Labelled photos from "data", an image-classification folder in rishabhbpd/project_rishabh_das. The possible labels are: human, no human.

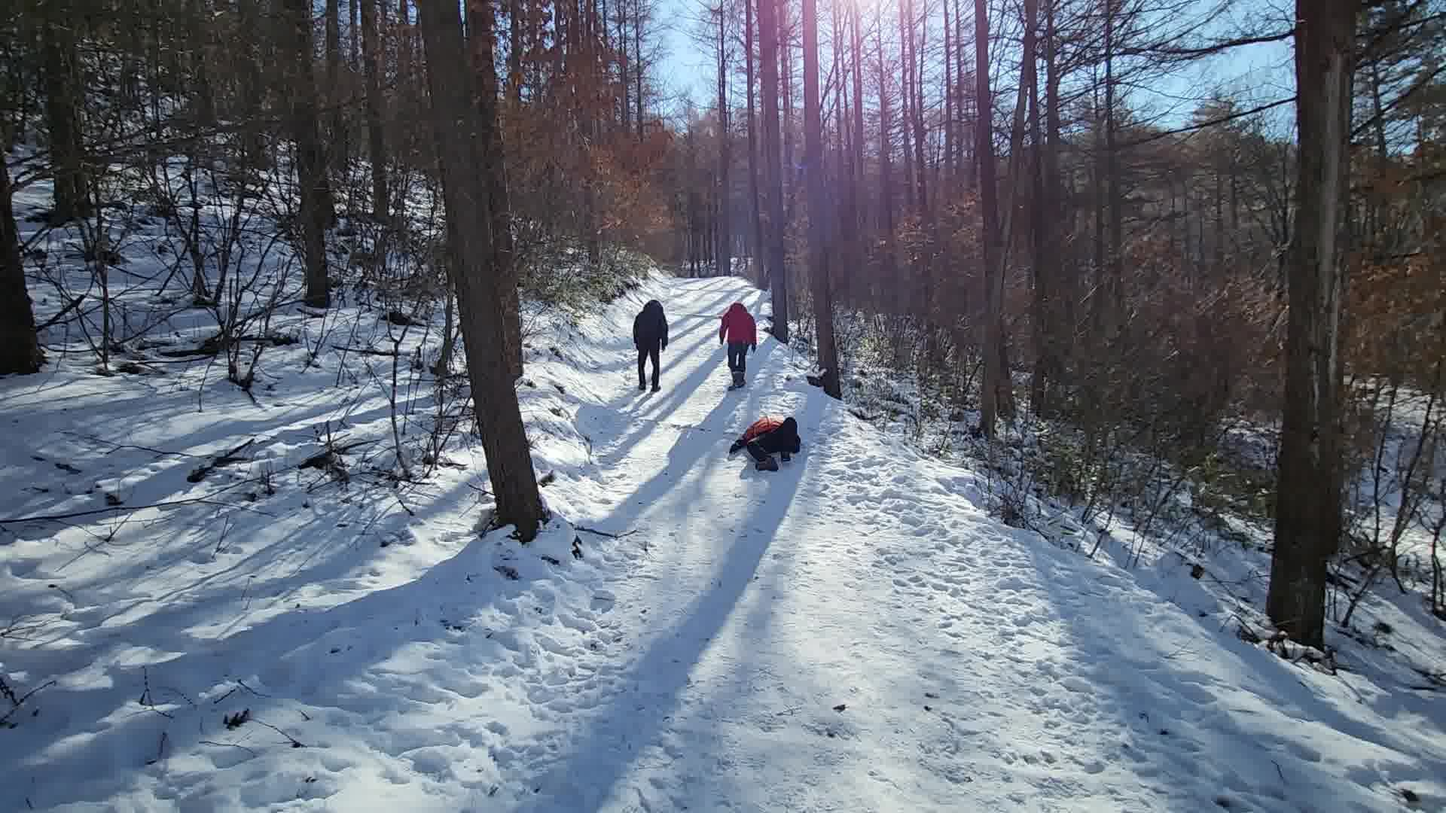
Label: human

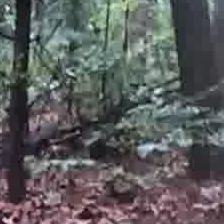
Label: no human

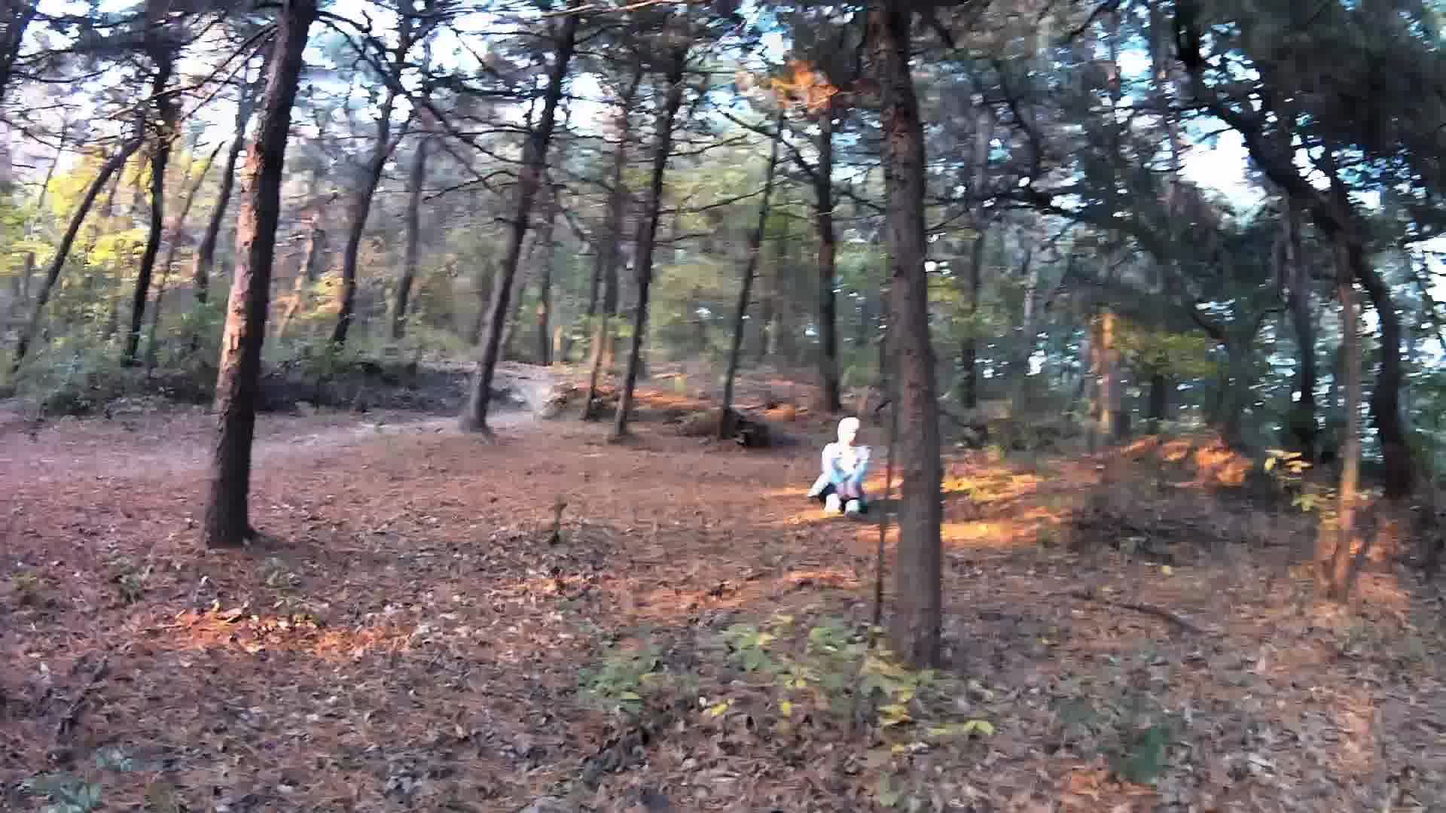
Label: human

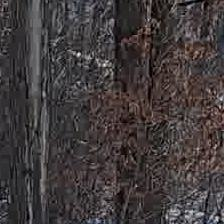
Label: no human

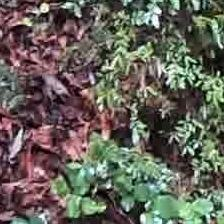
Label: no human

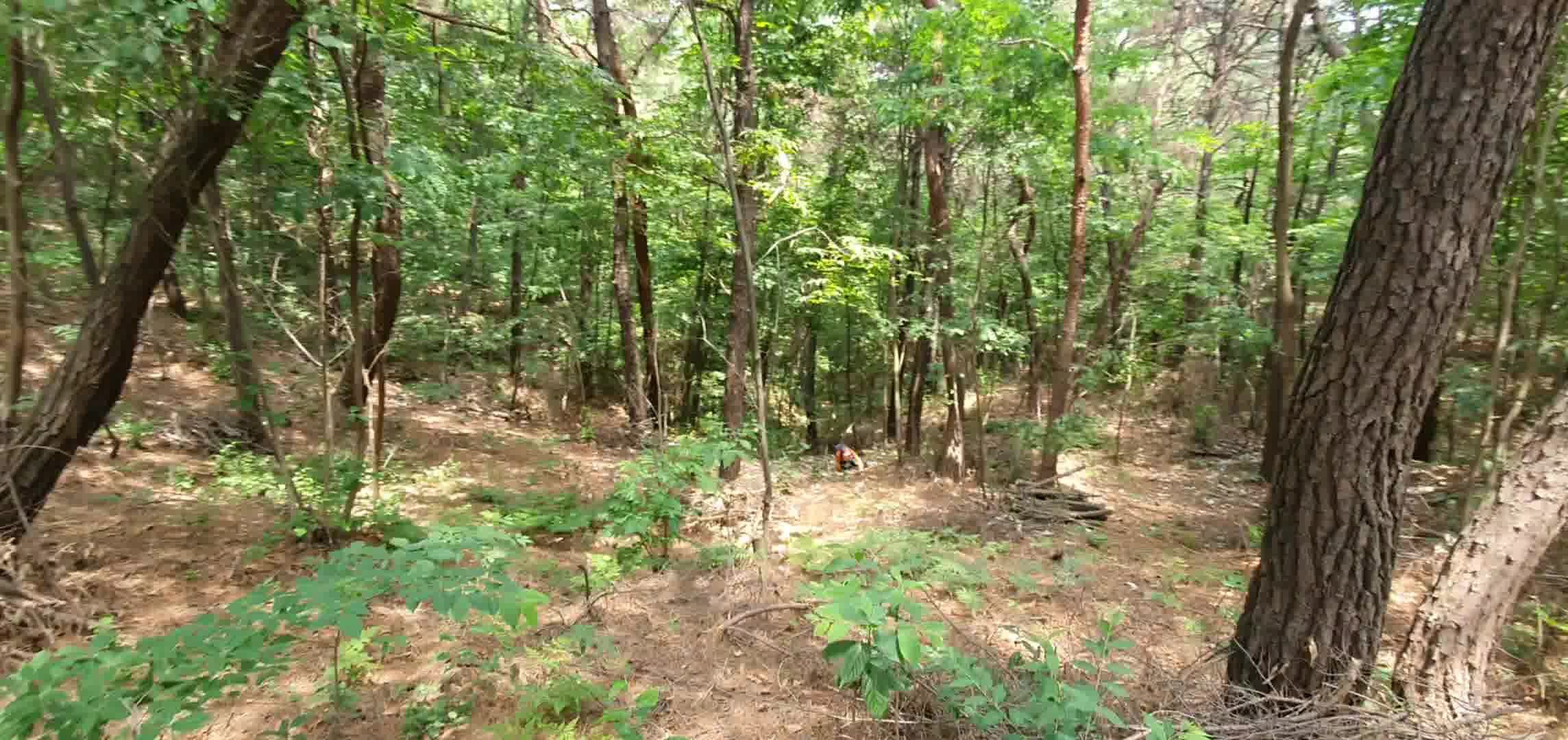
Label: human
